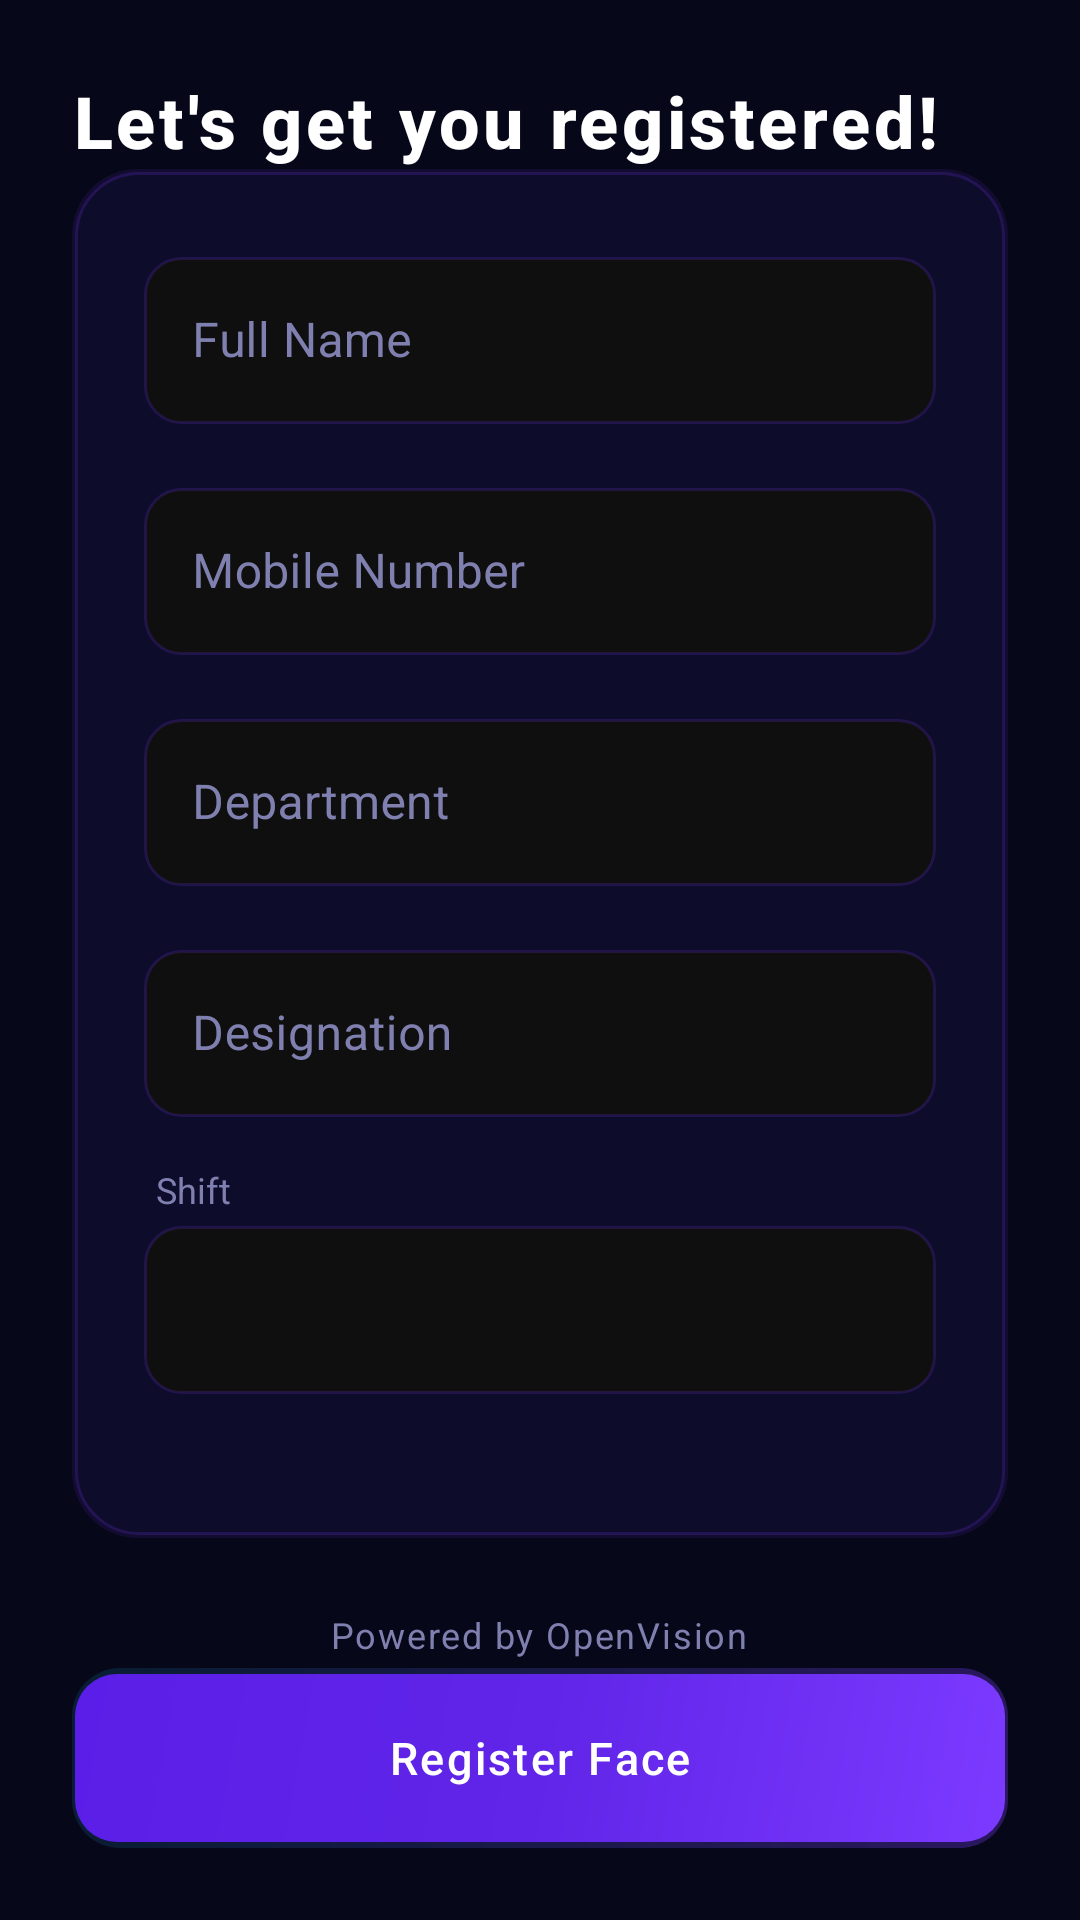

Here is an Android app screen rendered from its layout file. Give the layout XML and the strings, colors and styles it references.
<!-- AndroidManifest.xml: application theme Theme.FaceAttribute -->
<!-- res/layout/fragment_enroll.xml -->
<?xml version="1.0" encoding="utf-8"?>
<androidx.constraintlayout.widget.ConstraintLayout xmlns:android="http://schemas.android.com/apk/res/android"
    xmlns:app="http://schemas.android.com/apk/res-auto"
    android:layout_width="match_parent"
    android:layout_height="match_parent"
    android:background="@color/vision_navy_900"
    android:padding="24dp">

        <TextView
            android:id="@+id/tvTitle"
            android:layout_width="wrap_content"
            android:layout_height="wrap_content"
            android:text="Let's get you registered!"
            android:textColor="@color/vision_text_primary"
            android:textSize="24sp"
            android:textStyle="bold"
            android:fontFamily="sans-serif-medium"
            android:letterSpacing="0.05"
            app:layout_constraintStart_toStartOf="parent"
            app:layout_constraintTop_toTopOf="parent"
            android:layout_marginBottom="24dp" />

        <ScrollView
            android:id="@+id/scrollContent"
            android:layout_width="0dp"
            android:layout_height="0dp"
            android:fillViewport="true"
            app:layout_constraintTop_toBottomOf="@+id/tvTitle"
            app:layout_constraintBottom_toTopOf="@+id/btnProceed"
            app:layout_constraintStart_toStartOf="parent"
            app:layout_constraintEnd_toEndOf="parent">

            <LinearLayout
                android:layout_width="match_parent"
                android:layout_height="wrap_content"
                android:orientation="vertical">

                <LinearLayout
                    android:id="@+id/containerDetails"
                    android:layout_width="match_parent"
                    android:layout_height="wrap_content"
                    android:background="@drawable/bg_glass_card"
                    android:elevation="4dp"
                    android:orientation="vertical"
                    android:padding="24dp">

            <com.google.android.material.textfield.TextInputLayout
                android:id="@+id/tilName"
                android:layout_width="match_parent"
                android:layout_height="wrap_content"
                android:layout_marginBottom="16dp"
                android:hint="Full Name"
                android:textColorHint="@color/vision_text_tertiary"
                app:boxStrokeColor="@color/vision_blue"
                app:boxStrokeWidth="1dp"
                app:hintTextColor="@color/vision_blue"
                style="@style/Widget.MaterialComponents.TextInputLayout.OutlinedBox">

                <com.google.android.material.textfield.TextInputEditText
                    android:id="@+id/etName"
                    android:layout_width="match_parent"
                    android:layout_height="wrap_content"
                    android:textColor="@color/vision_text_primary"
                    android:background="@drawable/bg_input_field"
                    android:inputType="textPersonName" />
            </com.google.android.material.textfield.TextInputLayout>

            <com.google.android.material.textfield.TextInputLayout
                android:id="@+id/tilMobile"
                android:layout_width="match_parent"
                android:layout_height="wrap_content"
                android:layout_marginBottom="16dp"
                android:hint="Mobile Number"
                android:textColorHint="@color/vision_text_tertiary"
                app:boxStrokeColor="@color/vision_blue"
                app:boxStrokeWidth="1dp"
                app:hintTextColor="@color/vision_blue"
                style="@style/Widget.MaterialComponents.TextInputLayout.OutlinedBox">

                <com.google.android.material.textfield.TextInputEditText
                    android:id="@+id/etMobile"
                    android:layout_width="match_parent"
                    android:layout_height="wrap_content"
                    android:textColor="@color/vision_text_primary"
                    android:background="@drawable/bg_input_field"
                    android:inputType="phone" />
            </com.google.android.material.textfield.TextInputLayout>

            <com.google.android.material.textfield.TextInputLayout
                android:id="@+id/tilDepartment"
                android:layout_width="match_parent"
                android:layout_height="wrap_content"
                android:layout_marginBottom="16dp"
                android:hint="Department"
                android:textColorHint="@color/vision_text_tertiary"
                app:boxStrokeColor="@color/vision_blue"
                app:boxStrokeWidth="1dp"
                app:hintTextColor="@color/vision_blue"
                style="@style/Widget.MaterialComponents.TextInputLayout.OutlinedBox">

                <com.google.android.material.textfield.TextInputEditText
                    android:id="@+id/etDepartment"
                    android:layout_width="match_parent"
                    android:layout_height="wrap_content"
                    android:textColor="@color/vision_text_primary"
                    android:background="@drawable/bg_input_field"
                    android:inputType="text" />
            </com.google.android.material.textfield.TextInputLayout>

            <com.google.android.material.textfield.TextInputLayout
                android:id="@+id/tilDesignation"
                android:layout_width="match_parent"
                android:layout_height="wrap_content"
                android:layout_marginBottom="16dp"
                android:hint="Designation"
                android:textColorHint="@color/vision_text_tertiary"
                app:boxStrokeColor="@color/vision_blue"
                app:boxStrokeWidth="1dp"
                app:hintTextColor="@color/vision_blue"
                style="@style/Widget.MaterialComponents.TextInputLayout.OutlinedBox">

                <com.google.android.material.textfield.TextInputEditText
                    android:id="@+id/etDesignation"
                    android:layout_width="match_parent"
                    android:layout_height="wrap_content"
                    android:textColor="@color/vision_text_primary"
                    android:background="@drawable/bg_input_field"
                    android:inputType="text" />
            </com.google.android.material.textfield.TextInputLayout>

            <LinearLayout
                android:id="@+id/llShift"
                android:layout_width="match_parent"
                android:layout_height="wrap_content"
                android:orientation="vertical">

            <TextView
                android:layout_width="match_parent"
                android:layout_height="wrap_content"
                android:text="Shift"
                android:textColor="@color/vision_text_tertiary"
                android:textSize="12sp"
                android:layout_marginBottom="4dp"
                android:layout_marginStart="4dp"/>

            <Spinner
                android:id="@+id/spShift"
                android:layout_width="match_parent"
                android:layout_height="56dp"
                android:layout_marginBottom="24dp"
                android:background="@drawable/bg_input_field"
                android:paddingStart="12dp"
                android:paddingEnd="12dp"/>
            </LinearLayout>

                <LinearLayout
                    android:id="@+id/dynamicContainer"
                    android:layout_width="match_parent"
                    android:layout_height="wrap_content"
                    android:orientation="vertical" />

                </LinearLayout>

                <TextView
                    android:layout_width="wrap_content"
                    android:layout_height="wrap_content"
                    android:text="Powered by OpenVision"
                    android:textColor="@color/vision_text_tertiary"
                    android:textSize="12sp"
                    android:layout_marginTop="24dp"
                    android:layout_gravity="center_horizontal"
                    android:letterSpacing="0.05" />

            </LinearLayout>
        </ScrollView>

        <com.google.android.material.button.MaterialButton
            android:id="@+id/btnProceed"
            android:layout_width="0dp"
            android:layout_height="wrap_content"
            android:minHeight="60dp"
            android:text="Register Face"
            android:textAllCaps="false"
            android:drawableStart="@android:drawable/ic_menu_camera"
            android:drawableTint="@color/vision_text_primary"
            android:paddingStart="24dp"
            android:paddingEnd="24dp"
            android:paddingTop="12dp"
            android:paddingBottom="12dp"
            style="@style/ButtonStyle"
            android:letterSpacing="0.05"
            android:fontFamily="sans-serif-medium"
            android:layout_marginTop="16dp"
            app:layout_constraintBottom_toBottomOf="parent"
            app:layout_constraintStart_toStartOf="parent"
            app:layout_constraintEnd_toEndOf="parent" />

</androidx.constraintlayout.widget.ConstraintLayout>
<!-- resources referenced by this layout -->
<resources>
  <color name="vision_blue">@color/primary_brand</color>
  <color name="vision_navy_900">@color/bg_main</color>
  <color name="vision_text_primary">@color/text_primary</color>
  <color name="vision_text_tertiary">@color/text_muted</color>
  <!-- drawable bg_glass_card (drawable) -->
  <?xml version="1.0" encoding="utf-8"?>
  <layer-list xmlns:android="http://schemas.android.com/apk/res/android">
      
      <item>
          <shape>
              <solid android:color="#1A7C3AFF"/>
              <corners android:radius="22dp"/>
          </shape>
      </item>
      
      <item android:top="1dp" android:left="1dp" android:right="1dp" android:bottom="1dp">
          <shape>
              <solid android:color="@color/bg_surface"/>
              <corners android:radius="21dp"/>
              <stroke android:width="1dp" android:color="@color/border_color"/>
          </shape>
      </item>
  </layer-list>
  <!-- drawable bg_input_field (drawable) -->
  <?xml version="1.0" encoding="utf-8"?>
  <shape xmlns:android="http://schemas.android.com/apk/res/android">
      <solid android:color="@color/bg_input"/>
      <corners android:radius="12dp"/>
      <stroke android:width="1dp" android:color="@color/border_color"/>
  </shape>
  <style name="ButtonStyle" parent="Widget.Material3.Button">
          <item name="android:background">@drawable/bg_button_gradient_primary</item>
          <item name="backgroundTint">@null</item>
          <item name="android:textColor">@color/text_primary</item>
          <item name="cornerRadius">14dp</item>
          <item name="android:fontFamily">sans-serif-medium</item>
          <item name="android:textSize">15sp</item>
          <item name="android:minHeight">54dp</item>
          <item name="android:elevation">8dp</item>
          <item name="android:stateListAnimator">@null</item>
          <item name="android:letterSpacing">0.02</item>
      </style>
  <color name="primary_brand">#7C3AFF</color>
  <color name="bg_main">#07071A</color>
  <color name="text_primary">#FFFFFF</color>
  <color name="text_muted">#8080B0</color>
  <color name="bg_surface">#0D0C2A</color>
  <color name="border_color">#2E7C3AFF</color>
  <color name="bg_input">#0F0F0F</color>
  <!-- drawable bg_button_gradient_primary (drawable) -->
  <?xml version="1.0" encoding="utf-8"?>
  <layer-list xmlns:android="http://schemas.android.com/apk/res/android">
      
      <item>
          <shape>
              <gradient
                  android:startColor="#4D7C3AFF"
                  android:endColor="#1A06D6FF"
                  android:angle="135"
                  android:type="linear" />
              <corners android:radius="16dp" />
          </shape>
      </item>
      
      <item android:top="2dp" android:left="1dp" android:right="1dp" android:bottom="2dp">
          <shape>
              <gradient
                  android:startColor="#7C3AFF"
                  android:centerColor="#6025E8"
                  android:endColor="#5B1EE8"
                  android:angle="135"
                  android:type="linear" />
              <corners android:radius="14dp" />
          </shape>
      </item>
  </layer-list>
  <color name="bg_elevated">#131230</color>
  <color name="primary_brand_light">#9B6AFF</color>
  <color name="accent_cyan">#06D6FF</color>
  <color name="bg_overlay">#1A1940</color>
</resources>
